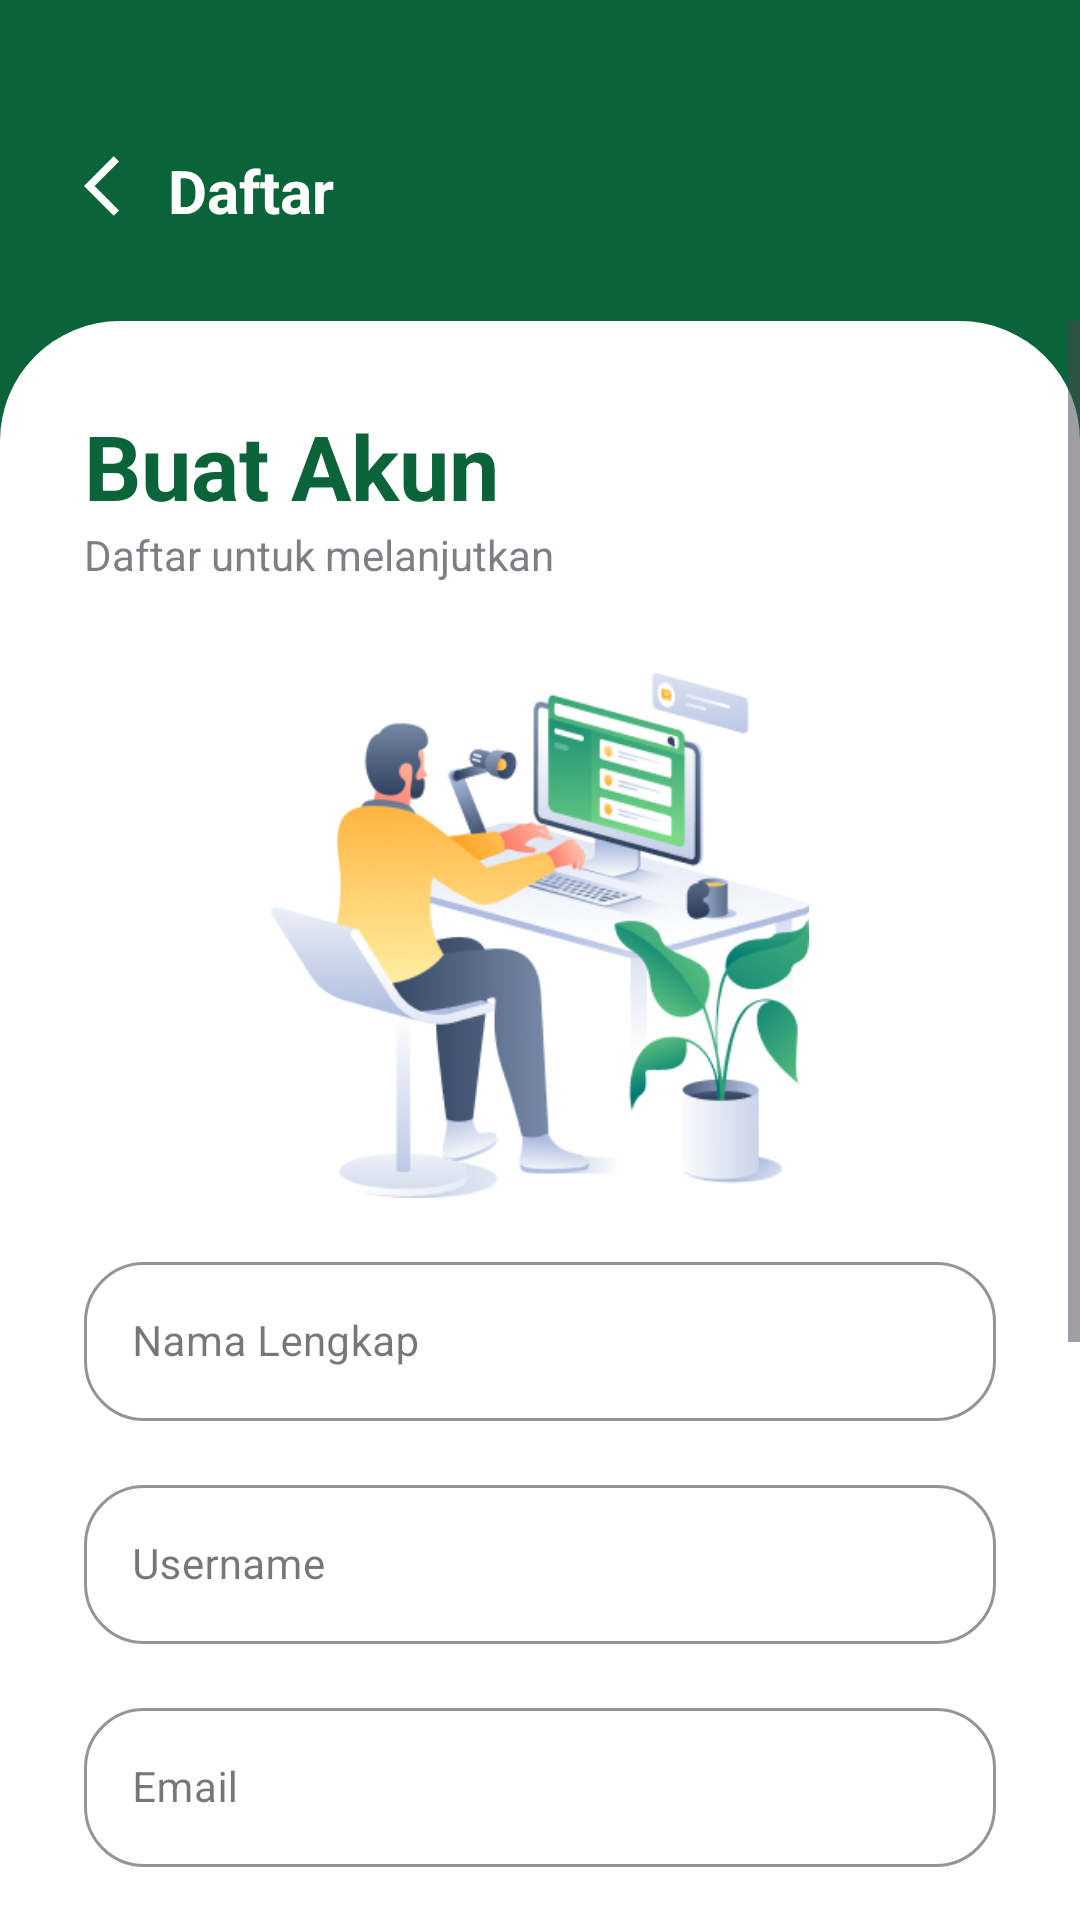

Android layout source for this screen:
<!-- AndroidManifest.xml: application theme Theme.Ta_ppid -->
<!-- res/layout/activity_register.xml -->
<?xml version="1.0" encoding="utf-8"?>
<androidx.constraintlayout.widget.ConstraintLayout xmlns:android="http://schemas.android.com/apk/res/android"
    xmlns:app="http://schemas.android.com/apk/res-auto"
    xmlns:tools="http://schemas.android.com/tools"
    android:layout_width="match_parent"
    android:layout_height="match_parent"
    android:background="@color/primary"
    tools:context=".ui.auth.RegisterActivity">

    
    <LinearLayout
        android:id="@+id/header_layout"
        android:layout_width="0dp"
        android:layout_height="wrap_content"
        android:orientation="horizontal"
        android:paddingStart="28dp"
        android:paddingTop="50dp"
        android:paddingEnd="28dp"
        android:paddingBottom="20dp"
        app:layout_constraintEnd_toEndOf="parent"
        app:layout_constraintStart_toStartOf="parent"
        app:layout_constraintTop_toTopOf="parent">

        <ImageView
            android:id="@+id/iv_back"
            android:layout_width="wrap_content"
            android:layout_height="wrap_content"
            android:contentDescription="@string/back_button_desc"
            android:src="@drawable/ic_back"
            tools:ignore="UnusedAttribute" />

        <TextView
            android:layout_width="wrap_content"
            android:layout_height="wrap_content"
            android:layout_marginStart="4dp"
            android:text="@string/sign_up"
            android:textColor="@color/white"
            android:textSize="20sp"
            android:textStyle="bold" />
    </LinearLayout>

    
    <LinearLayout
        android:id="@+id/card_view"
        android:layout_width="0dp"
        android:layout_height="0dp"
        android:layout_marginTop="10dp"
        android:background="@drawable/shape_top_rounded_corners"
        app:layout_constraintBottom_toBottomOf="parent"
        app:layout_constraintEnd_toEndOf="parent"
        app:layout_constraintStart_toStartOf="parent"
        app:layout_constraintTop_toBottomOf="@id/header_layout">

        <ScrollView
            android:layout_width="match_parent"
            android:layout_height="match_parent"
            android:fillViewport="true">

            <LinearLayout
                android:layout_width="match_parent"
                android:layout_height="wrap_content"
                android:orientation="vertical"
                android:padding="28dp">

                
                <TextView
                    android:id="@+id/tv_title"
                    android:layout_width="wrap_content"
                    android:layout_height="wrap_content"
                    android:text="@string/create_account"
                    android:textColor="@color/primary"
                    android:textSize="30sp"
                    android:textStyle="bold" />

                <TextView
                    android:id="@+id/tv_subtitle"
                    android:layout_width="wrap_content"
                    android:layout_height="wrap_content"
                    android:text="@string/register_to_continue"
                    android:alpha="0.7" />

                
                <ImageView
                    android:id="@+id/iv_illustration"
                    android:layout_width="match_parent"
                    android:layout_height="175dp"
                    android:layout_marginTop="30dp"
                    android:contentDescription="@string/illustration_desc"
                    android:src="@drawable/img" />

                
                <com.google.android.material.textfield.TextInputLayout
                    android:id="@+id/til_full_name"
                    style="@style/MyCustomTextInputLayout"
                    android:layout_width="match_parent"
                    android:layout_height="wrap_content"
                    android:layout_marginTop="16dp"
                    android:hint="@string/hint_full_name"
                    app:boxStrokeColor="@color/primary"
                    app:hintTextColor="@color/primary">

                    <com.google.android.material.textfield.TextInputEditText
                        android:id="@+id/editTextFullName"
                        android:layout_width="match_parent"
                        android:layout_height="wrap_content"
                        android:inputType="textPersonName"
                        android:textSize="14sp" />
                </com.google.android.material.textfield.TextInputLayout>

                
                <com.google.android.material.textfield.TextInputLayout
                    android:id="@+id/til_username"
                    style="@style/MyCustomTextInputLayout"
                    android:layout_width="match_parent"
                    android:layout_height="wrap_content"
                    android:layout_marginTop="16dp"
                    android:hint="@string/hint_username"
                    app:boxStrokeColor="@color/primary"
                    app:hintTextColor="@color/primary">

                    <com.google.android.material.textfield.TextInputEditText
                        android:id="@+id/editTextUsername"
                        android:layout_width="match_parent"
                        android:layout_height="wrap_content"
                        android:inputType="text"
                        android:textSize="14sp" />
                </com.google.android.material.textfield.TextInputLayout>

                
                <com.google.android.material.textfield.TextInputLayout
                    android:id="@+id/til_email"
                    style="@style/MyCustomTextInputLayout"
                    android:layout_width="match_parent"
                    android:layout_height="wrap_content"
                    android:layout_marginTop="16dp"
                    android:hint="@string/hint_email"
                    app:boxStrokeColor="@color/primary"
                    app:hintTextColor="@color/primary">

                    <com.google.android.material.textfield.TextInputEditText
                        android:id="@+id/editTextEmail"
                        android:layout_width="match_parent"
                        android:layout_height="wrap_content"
                        android:inputType="textEmailAddress"
                        android:textSize="14sp" />
                </com.google.android.material.textfield.TextInputLayout>

                
                <com.google.android.material.textfield.TextInputLayout
                    android:id="@+id/til_password"
                    style="@style/MyCustomTextInputLayout"
                    android:layout_width="match_parent"
                    android:layout_height="wrap_content"
                    android:layout_marginTop="16dp"
                    android:hint="@string/hint_password"
                    app:boxStrokeColor="@color/primary"
                    app:hintTextColor="@color/primary"
                    app:passwordToggleEnabled="true">

                    <com.google.android.material.textfield.TextInputEditText
                        android:id="@+id/editTextPassword"
                        android:layout_width="match_parent"
                        android:layout_height="wrap_content"
                        android:inputType="textPassword"
                        android:textSize="14sp" />
                </com.google.android.material.textfield.TextInputLayout>

                
                <com.google.android.material.textfield.TextInputLayout
                    android:id="@+id/til_password_confirmation"
                    style="@style/MyCustomTextInputLayout"
                    android:layout_width="match_parent"
                    android:layout_height="wrap_content"
                    android:layout_marginTop="16dp"
                    android:hint="@string/hint_password_confirmation"
                    app:boxStrokeColor="@color/primary"
                    app:hintTextColor="@color/primary"
                    app:passwordToggleEnabled="true">

                    <com.google.android.material.textfield.TextInputEditText
                        android:id="@+id/editTextPasswordConfirmation"
                        android:layout_width="match_parent"
                        android:layout_height="wrap_content"
                        android:inputType="textPassword"
                        android:textSize="14sp" />
                </com.google.android.material.textfield.TextInputLayout>

                <ProgressBar
                    android:id="@+id/progressBar"
                    android:layout_width="wrap_content"
                    android:layout_height="wrap_content"
                    android:layout_gravity="center"
                    android:visibility="gone"
                    tools:visibility="visible"/>

                
                <com.google.android.material.button.MaterialButton
                    android:id="@+id/buttonRegister"
                    android:layout_width="match_parent"
                    android:layout_height="60dp"
                    android:layout_marginTop="24dp"
                    android:text="@string/btn_register"
                    android:backgroundTint="@color/primary"
                    app:cornerRadius="32dp" />

                
                <View
                    android:layout_width="match_parent"
                    android:layout_height="0dp"
                    android:layout_weight="1" />

                
                <TextView
                    android:id="@+id/tv_sign_in"
                    android:layout_width="wrap_content"
                    android:layout_height="wrap_content"
                    android:layout_gravity="center"
                    android:layout_marginTop="16dp"
                    android:layout_marginBottom="24dp"
                    android:text="@string/have_account"
                    android:textColor="@color/primary"
                    android:alpha="0.7" />
            </LinearLayout>
        </ScrollView>
    </LinearLayout>

</androidx.constraintlayout.widget.ConstraintLayout>
<!-- resources referenced by this layout -->
<resources>
  <color name="primary">#0b6339</color>
  <color name="white">#FFFFFFFF</color>
  <!-- drawable ic_back (drawable) -->
  <vector xmlns:android="http://schemas.android.com/apk/res/android" android:autoMirrored="true" android:height="24dp" android:tint="#FFFFFF" android:viewportHeight="24" android:viewportWidth="24" android:width="24dp">
  
      <path android:fillColor="@android:color/white" android:pathData="M11.67,3.87L9.9,2.1 0,12l9.9,9.9 1.77,-1.77L3.54,12z"/>
      
  </vector>
  <!-- drawable img: png bitmap (drawable, 80456 bytes) -->
  <!-- drawable shape_top_rounded_corners (drawable) -->
  <?xml version="1.0" encoding="utf-8"?>
  <shape xmlns:android="http://schemas.android.com/apk/res/android"
      android:shape="rectangle">
  
      
      <solid android:color="@color/white" />
  
      
      <corners
          android:topLeftRadius="40dp"
          android:topRightRadius="40dp"
          android:bottomLeftRadius="0dp"
          android:bottomRightRadius="0dp" />
  
      <padding android:left="0dp" android:top="0dp" android:right="0dp" android:bottom="0dp" />
  </shape>
  <string name="back_button_desc">Tombol Kembali</string>
  <string name="btn_register">Daftar</string>
  <string name="create_account">Buat Akun</string>
  <string name="have_account">Sudah punya akun? Masuk</string>
  <string name="hint_email">Email</string>
  <string name="hint_full_name">Nama Lengkap</string>
  <string name="hint_password">Password</string>
  <string name="hint_password_confirmation">Konfirmasi Password</string>
  <string name="hint_username">Username</string>
  <string name="illustration_desc">Ilustrasi Login</string>
  <string name="register_to_continue">Daftar untuk melanjutkan</string>
  <string name="sign_up">Daftar</string>
  <style name="MyCustomTextInputLayout" parent="Widget.MaterialComponents.TextInputLayout.OutlinedBox">
          <item name="boxCornerRadiusTopStart">20dp</item>
          <item name="boxCornerRadiusTopEnd">20dp</item>
          <item name="boxCornerRadiusBottomStart">20dp</item>
          <item name="boxCornerRadiusBottomEnd">20dp</item>
          <item name="boxStrokeColor">@color/primary</item>
          <item name="hintTextColor">@color/primary</item>
          
  
      </style>
  <style name="Theme.Ta_ppid" parent="Base.Theme.Ta_ppid" />
  <style name="Base.Theme.Ta_ppid" parent="Theme.Material3.DayNight.NoActionBar">
          <item name="android:statusBarColor">@color/primary</item>
          <item name="android:navigationBarColor">@color/white</item>
      </style>
</resources>
